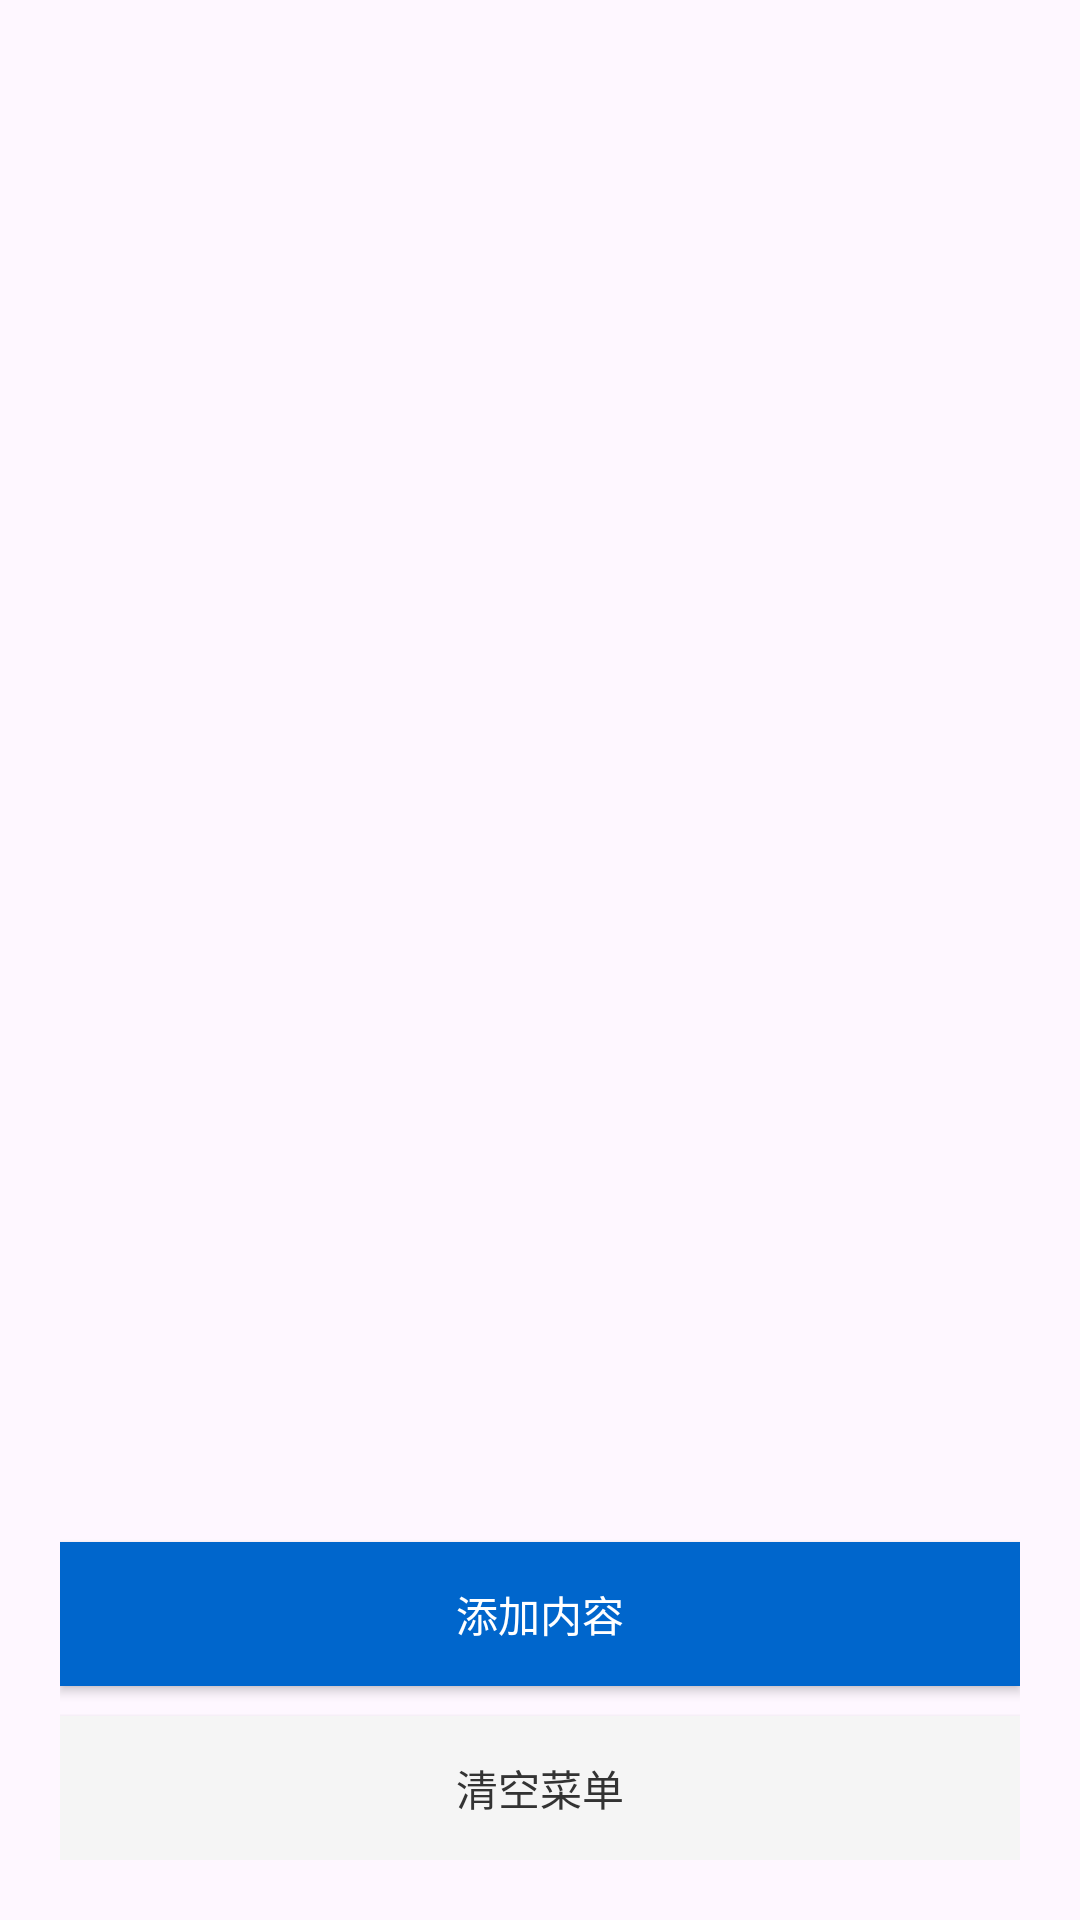

The Android layout XML behind this screen, and the referenced resources:
<!-- AndroidManifest.xml: application theme Theme.MobileInternetPractice -->
<!-- res/layout/activity_menu_wear_play.xml -->
<?xml version="1.0" encoding="utf-8"?>
<LinearLayout xmlns:android="http://schemas.android.com/apk/res/android"
    android:layout_width="match_parent"
    android:layout_height="match_parent"
    android:orientation="vertical"
    android:padding="20dp">

    <TextView
        android:id="@+id/tv_list"
        android:layout_width="match_parent"
        android:layout_height="0dp"
        android:layout_weight="1"
        android:textSize="18sp"
        android:layout_marginTop="20dp"/>

    <Button
        android:id="@+id/btn_add"
        android:layout_width="match_parent"
        android:layout_height="wrap_content"
        android:text="添加内容"
        android:background="#0066CC"
        android:textColor="#FFFFFF"/>

    <Button
        android:id="@+id/btn_clear"
        android:layout_width="match_parent"
        android:layout_height="wrap_content"
        android:text="清空菜单"
        android:layout_marginTop="10dp"
        android:background="#F5F5F5"
        android:textColor="#333333"/>
</LinearLayout>
<!-- resources referenced by this layout -->
<resources>
  <style name="Theme.MobileInternetPractice" parent="Base.Theme.MobileInternetPractice" />
  <style name="Base.Theme.MobileInternetPractice" parent="Theme.Material3.DayNight.NoActionBar">
          
          
      </style>
</resources>
